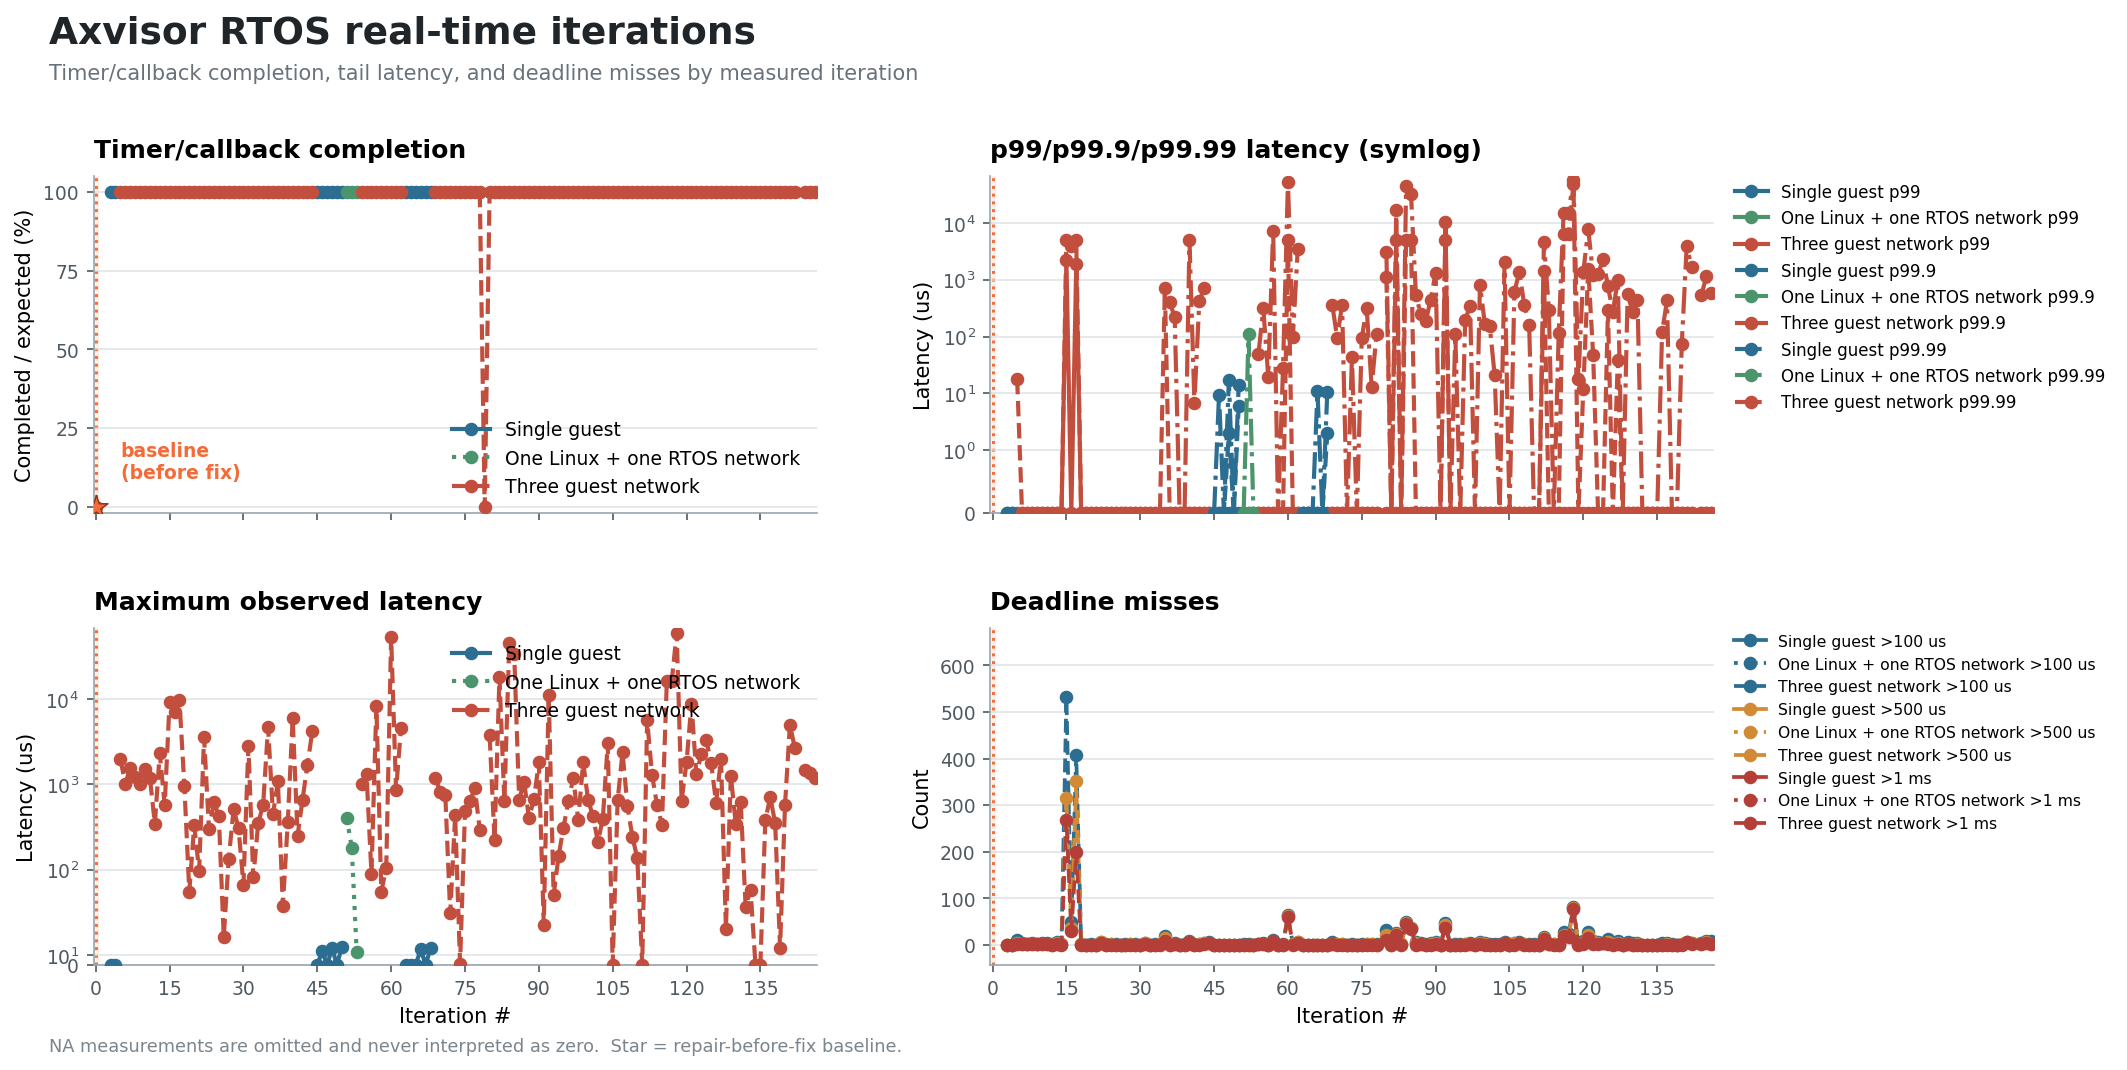

Values plotted in this chart, from the file beside it:
iteration, revision, timer_mode, workload, vcpu_pcpu, clock_hz, sleep_100ms_returned, sleep_elapsed_ms, callbacks, expected_callbacks, p50_us, p95_us, p99_us, p99_9_us, max_us, miss_gt100us, miss_gt500us, miss_gt1ms, timeout_s, evidence, phase_min_ns, phase_avg_ns, phase_p50_ns, phase_p95_ns
0, baseline, passthrough, three_guest_network_polling, 2, 62500000, false, NA, 0, 10000, NA, NA, NA, NA, NA, NA, NA, NA, 35, /tmp/axvisor-rt-probe.log;/tmp/axvisor-r…, NA, NA, NA, NA
1, group1-diagnostic, passthrough, single_guest_no_network, 2, 62500000, true, NA, 0, 0, NA, NA, NA, NA, NA, NA, NA, NA, 20, /tmp/axvisor-rt-probe-group1.log, NA, NA, NA, NA
2, config-armv8-a-ns, passthrough, single_guest_no_network, 2, 62500000, true, NA, 0, 0, NA, NA, NA, NA, NA, NA, NA, NA, 20, /tmp/axvisor-rt-probe-ns.log, NA, NA, NA, NA
3, armv8-a-ns-fixed, passthrough, single_guest_idle, 2, 62500000, true, NA, 9999, 9999, 0, 0, 0, 0, 0, 0, 0, 0, 45, /tmp/axvisor-rt-bench-fixed-idle-load-2.…, NA, NA, NA, NA
4, armv8-a-ns-fixed, passthrough, single_guest_low_prio_load, 2, 62500000, true, NA, 9999, 9999, 0, 0, 0, 0, 0, 0, 0, 0, 45, /tmp/axvisor-rt-bench-fixed-idle-load-2.…, NA, NA, NA, NA
5, armv8-a-ns-fixed-net-r1, passthrough, three_guest_network_polling, 2, 62500000, NA, NA, 9999, 9999, 0, 0, 0, 18, 1984, 10, 4, 2, 125, /tmp/axvisor-three-guest-rtbench-1000hz.…, NA, NA, NA, NA
6, armv8-a-ns-fixed-net-r2, passthrough, three_guest_network_polling, 2, 62500000, NA, NA, 9999, 9999, 0, 0, 0, 0, 1021, 3, 1, 1, 80, /tmp/axvisor-three-guest-rtbench-1000hz-…, NA, NA, NA, NA
7, armv8-a-ns-fixed-net-r3, passthrough, three_guest_network_polling, 2, 62500000, NA, NA, 9999, 9999, 0, 0, 0, 0, 1550, 2, 2, 1, 80, /tmp/axvisor-three-guest-rtbench-1000hz-…, NA, NA, NA, NA
8, logoff-sleep-r1, passthrough, three_guest_network_sleep_1ms, 2, 62500000, NA, NA, 9999, 9999, 0, 0, 0, 0, 1231, 3, 1, 1, 50, /tmp/axvisor-three-guest-rtbench-logoff-…, NA, NA, NA, NA
9, logoff-sleep-r2, passthrough, three_guest_network_sleep_1ms, 2, 62500000, NA, NA, 9999, 9999, 0, 0, 0, 0, 1009, 2, 2, 1, 50, /tmp/axvisor-three-guest-rtbench-logoff-…, NA, NA, NA, NA
10, logoff-sleep-r3, passthrough, three_guest_network_sleep_1ms, 2, 62500000, NA, NA, 9999, 9999, 0, 0, 0, 0, 1513, 3, 2, 1, 50, /tmp/axvisor-three-guest-rtbench-logoff-…, NA, NA, NA, NA
11, precision-tick1k-r1, passthrough, three_guest_network_precision_tick1k, 2, 62500000, NA, NA, 9999, 9999, 0, 0, 0, 0, 1203, 4, 2, 2, 60, /tmp/axvisor-three-guest-rtbench-precise…, -194944, -190000, 0, 0
12, tcg-multi-r1, passthrough, three_guest_network_precision_tick1k, 2, 62500000, NA, NA, 9999, 9999, 0, 0, 0, 0, 344, 1, 0, 0, 60, /tmp/axvisor-three-guest-rtbench-precise…, -186896, -182800, 0, 0
13, tcg-multi-r2, passthrough, three_guest_network_precision_tick1k, 2, 62500000, NA, NA, 9999, 9999, 0, 0, 0, 0, 2339, 6, 3, 2, 60, /tmp/axvisor-three-guest-rtbench-precise…, -182976, -178400, 0, 0
14, tcg-multi-r3, passthrough, three_guest_network_precision_tick1k, 2, 62500000, NA, NA, 9999, 9999, 0, 0, 0, 0, 567, 1, 1, 0, 60, /tmp/axvisor-three-guest-rtbench-precise…, -180272, -175968, 0, 0
15, tcg-single-r1, passthrough, three_guest_network_precision_tick1k, 2, 62500000, NA, NA, 9999, 9999, 0, 199, 2251, 5000, 9325, 532, 316, 268, 60, /tmp/axvisor-three-guest-rtbench-precise…, -183392, -91952, 0, 199680
16, tcg-single-r2, passthrough, three_guest_network_precision_tick1k, 2, 62500000, NA, NA, 9999, 9999, 0, 0, 0, 4036, 7043, 48, 37, 29, 60, /tmp/axvisor-three-guest-rtbench-precise…, -2160480, -2094336, 0, 0
17, tcg-single-r3, passthrough, three_guest_network_precision_tick1k, 2, 62500000, NA, NA, 9999, 9999, 0, 0, 1876, 5000, 9745, 407, 351, 199, 60, /tmp/axvisor-three-guest-rtbench-precise…, -185328, -105728, 0, 0
18, tick10k-r1, passthrough, three_guest_network_tick10k, 2, 62500000, NA, NA, 9999, 9999, 0, 0, 0, 0, 962, 2, 1, 0, 60, /tmp/axvisor-three-guest-rtbench-tick10k…, -473360, -469488, 0, 0
19, tick10k-r2, passthrough, three_guest_network_tick10k, 2, 62500000, NA, NA, 9999, 9999, 0, 0, 0, 0, 77, 0, 0, 0, 60, /tmp/axvisor-three-guest-rtbench-tick10k…, -196704, -193856, 0, 0
20, tick10k-r3, passthrough, three_guest_network_tick10k, 2, 62500000, NA, NA, 9999, 9999, 0, 0, 0, 0, 331, 1, 0, 0, 60, /tmp/axvisor-three-guest-rtbench-tick10k…, -462656, -459600, 0, 0
21, tick10k-final-smoke, passthrough, three_guest_network_tick10k, 2, 62500000, NA, NA, 9999, 9999, 0, 0, 0, 0, 99, 0, 0, 0, 60, /tmp/axvisor-three-guest-rtbench-final-r…, -256064, -252512, 0, 0
22, tick10k-raw-threshold-r1, passthrough, three_guest_network_tick10k_corrected, 2, 62500000, NA, NA, 9999, 9999, 0, 0, 0, 0, 3563, 6, 5, 3, 70, /tmp/axvisor-three-guest-rtbench-final-c…, -200240, -194912, 0, 0
23, tick10k-raw-threshold-r2, passthrough, three_guest_network_tick10k_corrected, 2, 62500000, NA, NA, 9999, 9999, 0, 0, 0, 0, 297, 2, 0, 0, 70, /tmp/axvisor-three-guest-rtbench-final-c…, -222016, -217712, 0, 0
24, tick10k-raw-threshold-r3, passthrough, three_guest_network_tick10k_corrected, 2, 62500000, NA, NA, 9999, 9999, 0, 0, 0, 0, 629, 2, 1, 0, 70, /tmp/axvisor-three-guest-rtbench-final-c…, -181728, -177200, 0, 0
25, no-poll-diagnostic-r1, passthrough, three_guest_network_tick10k_no_poll_diag…, 2, 62500000, NA, NA, 9999, 9999, 0, 0, 0, 0, 423, 1, 0, 0, 70, /tmp/axvisor-three-guest-rtbench-no-poll…, -189280, -185616, 0, 0
26, no-poll-diagnostic-r2, passthrough, three_guest_network_tick10k_no_poll_diag…, 2, 62500000, NA, NA, 9999, 9999, 0, 0, 0, 0, 29, 0, 0, 0, 70, /tmp/axvisor-three-guest-rtbench-no-poll…, -202832, -198672, 0, 0
27, no-poll-diagnostic-r3, passthrough, three_guest_network_tick10k_no_poll_diag…, 2, 62500000, NA, NA, 9999, 9999, 0, 0, 0, 0, 133, 1, 0, 0, 70, /tmp/axvisor-three-guest-rtbench-no-poll…, -263936, -261088, 0, 0
28, no-poll-formal-r1, passthrough, three_guest_network_tick10k_no_poll_form…, 2, 62500000, NA, NA, 9999, 9999, 0, 0, 0, 0, 515, 1, 1, 0, 70, /tmp/axvisor-three-guest-rtbench-formal-…, -350912, -347136, 0, 0
29, no-poll-formal-r2, passthrough, three_guest_network_tick10k_no_poll_form…, 2, 62500000, NA, NA, 9999, 9999, 0, 0, 0, 0, 307, 1, 0, 0, 70, /tmp/axvisor-three-guest-rtbench-formal-…, -202112, -197920, 0, 0
30, no-poll-formal-r3, passthrough, three_guest_network_tick10k_no_poll_form…, 2, 62500000, NA, NA, 9999, 9999, 0, 0, 0, 0, 84, 0, 0, 0, 70, /tmp/axvisor-three-guest-rtbench-formal-…, -182720, -179024, 0, 0
31, irq-dispatch-once-old-workload-r2, passthrough, three_guest_network_tick10k_corrected, 2, 62500000, NA, NA, 9999, 9999, 0, 0, 0, 0, 2814, 4, 3, 2, 70, /tmp/axvisor-rtbench-irqfix-r2.log, -200176, -194144, 0, 0
32, semaphore-workload-r1, passthrough, three_guest_network_tick10k_no_poll_sema…, 2, 62500000, NA, NA, 9999, 9999, 0, 0, 0, 0, 92, 0, 0, 0, 70, /tmp/axvisor-rtbench-semaphore-r1.log, -429136, -425280, 0, 0
33, semaphore-workload-r2, passthrough, three_guest_network_tick10k_no_poll_sema…, 2, 62500000, NA, NA, 9999, 9999, 0, 0, 0, 0, 352, 2, 0, 0, 70, /tmp/axvisor-rtbench-semaphore-r2.log, -186688, -183072, 0, 0
34, semaphore-workload-r3, passthrough, three_guest_network_tick10k_no_poll_sema…, 2, 62500000, NA, NA, 9999, 9999, 0, 0, 0, 0, 576, 1, 1, 0, 70, /tmp/axvisor-rtbench-semaphore-r3.log, -189440, -185120, 0, 0
35, host-pinned-tcg-multi-r1, passthrough, three_guest_network_tick10k_host_pinned_…, 2, 62500000, NA, NA, 9999, 9999, 0, 0, 0, 714, 4693, 18, 14, 8, 70, /tmp/axvisor-rtbench-pinned-tcg-multi-r1…, -188528, -181456, 0, 0
36, measurement-boundary-r1, passthrough, three_guest_network_tick10k_no_poll_meas…, 2, 62500000, NA, NA, 9999, 9999, 0, 0, 0, 0, 449, 2, 0, 0, 70, /tmp/axvisor-rtbench-metrics-r1.log, -179952, -176224, 0, 0
37, measurement-boundary-r2, passthrough, three_guest_network_tick10k_no_poll_meas…, 2, 62500000, NA, NA, 9999, 9999, 0, 0, 0, 0, 1081, 3, 1, 1, 70, /tmp/axvisor-rtbench-metrics-r2.log, -188656, -185152, 0, 0
38, measurement-boundary-r3, passthrough, three_guest_network_tick10k_no_poll_meas…, 2, 62500000, NA, NA, 9999, 9999, 0, 0, 0, 0, 62, 0, 0, 0, 70, /tmp/axvisor-rtbench-metrics-r3.log, -360144, -355808, 0, 0
39, host-pinned-tcg-multi-8cpu-r1, passthrough, three_guest_network_tick10k_host_pinned_…, 2, 62500000, NA, NA, 9999, 9999, 0, 0, 0, 0, 362, 1, 0, 0, 70, /tmp/axvisor-rtbench-metrics-tcg-multi-8…, -205744, -201872, 0, 0
40, spi-route-placement-r1, passthrough, three_guest_network_tick10k_no_poll_meas…, 2, 62500000, NA, NA, 9999, 9999, 0, 0, 0, 0, 5954, 8, 6, 6, 70, /tmp/axvisor-rtbench-spiroute-r1.log, -187856, -182032, 0, 0
41, entry-cache-candidate-r1, passthrough, three_guest_network_tick10k_no_poll_entr…, 2, 62500000, NA, NA, 9999, 9999, 0, 0, 0, 0, 251, 1, 0, 0, 70, /tmp/axvisor-rtbench-entry-cache-r1.log, -419088, -414800, 0, 0
42, entry-cache-candidate-r2, passthrough, three_guest_network_tick10k_no_poll_entr…, 2, 62500000, NA, NA, 9999, 9999, 0, 0, 0, 0, 664, 2, 1, 0, 70, /tmp/axvisor-rtbench-entry-cache-r2.log, -307376, -303520, 0, 0
43, entry-cache-candidate-r3, passthrough, three_guest_network_tick10k_no_poll_entr…, 2, 62500000, NA, NA, 9999, 9999, 0, 0, 0, 0, 1697, 3, 3, 1, 70, /tmp/axvisor-rtbench-entry-cache-r3.log, -190064, -186064, 0, 0
44, entry-cache-reverted-final-r1, passthrough, three_guest_network_tick10k_no_poll_reve…, 2, 62500000, NA, NA, 9999, 9999, 0, 0, 0, 0, 4226, 5, 4, 4, 70, /tmp/axvisor-rtbench-entry-cache-reverte…, -335456, -330288, 0, 0
45, baremetal-qemu-r1-idle, baremetal, single_guest_baremetal_idle, 0, 62500000, true, NA, 9999, 9999, 0, 0, 0, 0, 0, 0, 0, 0, 30, /tmp/axvisor-rtbench-baremetal-r1.log, -224352, -222624, 0, 0
46, baremetal-qemu-r1-load, baremetal, single_guest_baremetal_low_prio_load, 0, 62500000, true, NA, 9999, 9999, 0, 0, 0, 0, 14, 0, 0, 0, 30, /tmp/axvisor-rtbench-baremetal-r1.log, -22208, -20944, 0, 0
47, baremetal-qemu-r2-idle, baremetal, single_guest_baremetal_idle, 0, 62500000, true, NA, 9999, 9999, 0, 0, 0, 0, 0, 0, 0, 0, 30, /tmp/axvisor-rtbench-baremetal-r2.log, -223040, -220752, 0, 0
48, baremetal-qemu-r2-load, baremetal, single_guest_baremetal_low_prio_load, 0, 62500000, true, NA, 9999, 9999, 0, 0, 0, 2, 17, 0, 0, 0, 30, /tmp/axvisor-rtbench-baremetal-r2.log, -19248, -17792, 0, 0
49, baremetal-qemu-r3-idle, baremetal, single_guest_baremetal_idle, 0, 62500000, true, NA, 9999, 9999, 0, 0, 0, 0, 0, 0, 0, 0, 30, /tmp/axvisor-rtbench-baremetal-r3.log, -214192, -211648, 0, 0
50, baremetal-qemu-r3-load, baremetal, single_guest_baremetal_low_prio_load, 0, 62500000, true, NA, 9999, 9999, 0, 0, 0, 6, 19, 0, 0, 0, 30, /tmp/axvisor-rtbench-baremetal-r3.log, -20864, -18192, 0, 0
51, one-linux-one-rtos-r1, passthrough, one_linux_one_rtos_network_tick10k_no_po…, 2, 62500000, NA, NA, 9999, 9999, 0, 0, 0, 0, 403, 1, 0, 0, 70, /tmp/axvisor-rtbench-one-linux-one-rtos-…, -175120, -171536, 0, 0
52, one-linux-one-rtos-r2, passthrough, one_linux_one_rtos_network_tick10k_no_po…, 2, 62500000, NA, NA, 9999, 9999, 0, 0, 0, 0, 180, 2, 0, 0, 70, /tmp/axvisor-rtbench-one-linux-one-rtos-…, -178400, -174816, 0, 0
53, one-linux-one-rtos-r3, passthrough, one_linux_one_rtos_network_tick10k_no_po…, 2, 62500000, NA, NA, 9999, 9999, 0, 0, 0, 0, 13, 0, 0, 0, 70, /tmp/axvisor-rtbench-one-linux-one-rtos-…, -180864, -177056, 0, 0
54, low-overhead-measurement-r1, passthrough, three_guest_network_tick10k_no_poll_low_…, 2, 62500000, NA, NA, 9999, 9999, 0, 0, 0, 0, 1004, 1, 1, 1, 70, /tmp/axvisor-rtbench-low-overhead-r1.log, -182448, -175408, 0, 0
55, low-overhead-measurement-r2, passthrough, three_guest_network_tick10k_no_poll_low_…, 2, 62500000, NA, NA, 9999, 9999, 0, 0, 0, 0, 1312, 3, 1, 1, 70, /tmp/axvisor-rtbench-low-overhead-r2.log, -243376, -238960, 0, 0
56, low-overhead-measurement-r3, passthrough, three_guest_network_tick10k_no_poll_low_…, 2, 62500000, NA, NA, 9999, 9999, 0, 0, 0, 0, 96, 0, 0, 0, 70, /tmp/axvisor-rtbench-low-overhead-r3.log, -224496, -220832, 0, 0
57, no-ic-iallu-r1, passthrough, three_guest_network_tick10k_no_poll_no_i…, 2, 62500000, NA, NA, 9999, 9999, 0, 0, 0, 0, 8383, 10, 8, 8, 70, /tmp/axvisor-rtbench-no-ic-iallu-r1.log, -187952, -179920, 0, 0
58, no-ic-iallu-r2, passthrough, three_guest_network_tick10k_no_poll_no_i…, 2, 62500000, NA, NA, 9999, 9999, 0, 0, 0, 0, 77, 0, 0, 0, 70, /tmp/axvisor-rtbench-no-ic-iallu-r2.log, -478560, -474832, 0, 0
59, no-ic-iallu-r3, passthrough, three_guest_network_tick10k_no_poll_no_i…, 2, 62500000, NA, NA, 9999, 9999, 0, 0, 0, 0, 104, 1, 0, 0, 70, /tmp/axvisor-rtbench-no-ic-iallu-r3.log, -187488, -184000, 0, 0
... 87 more rows
